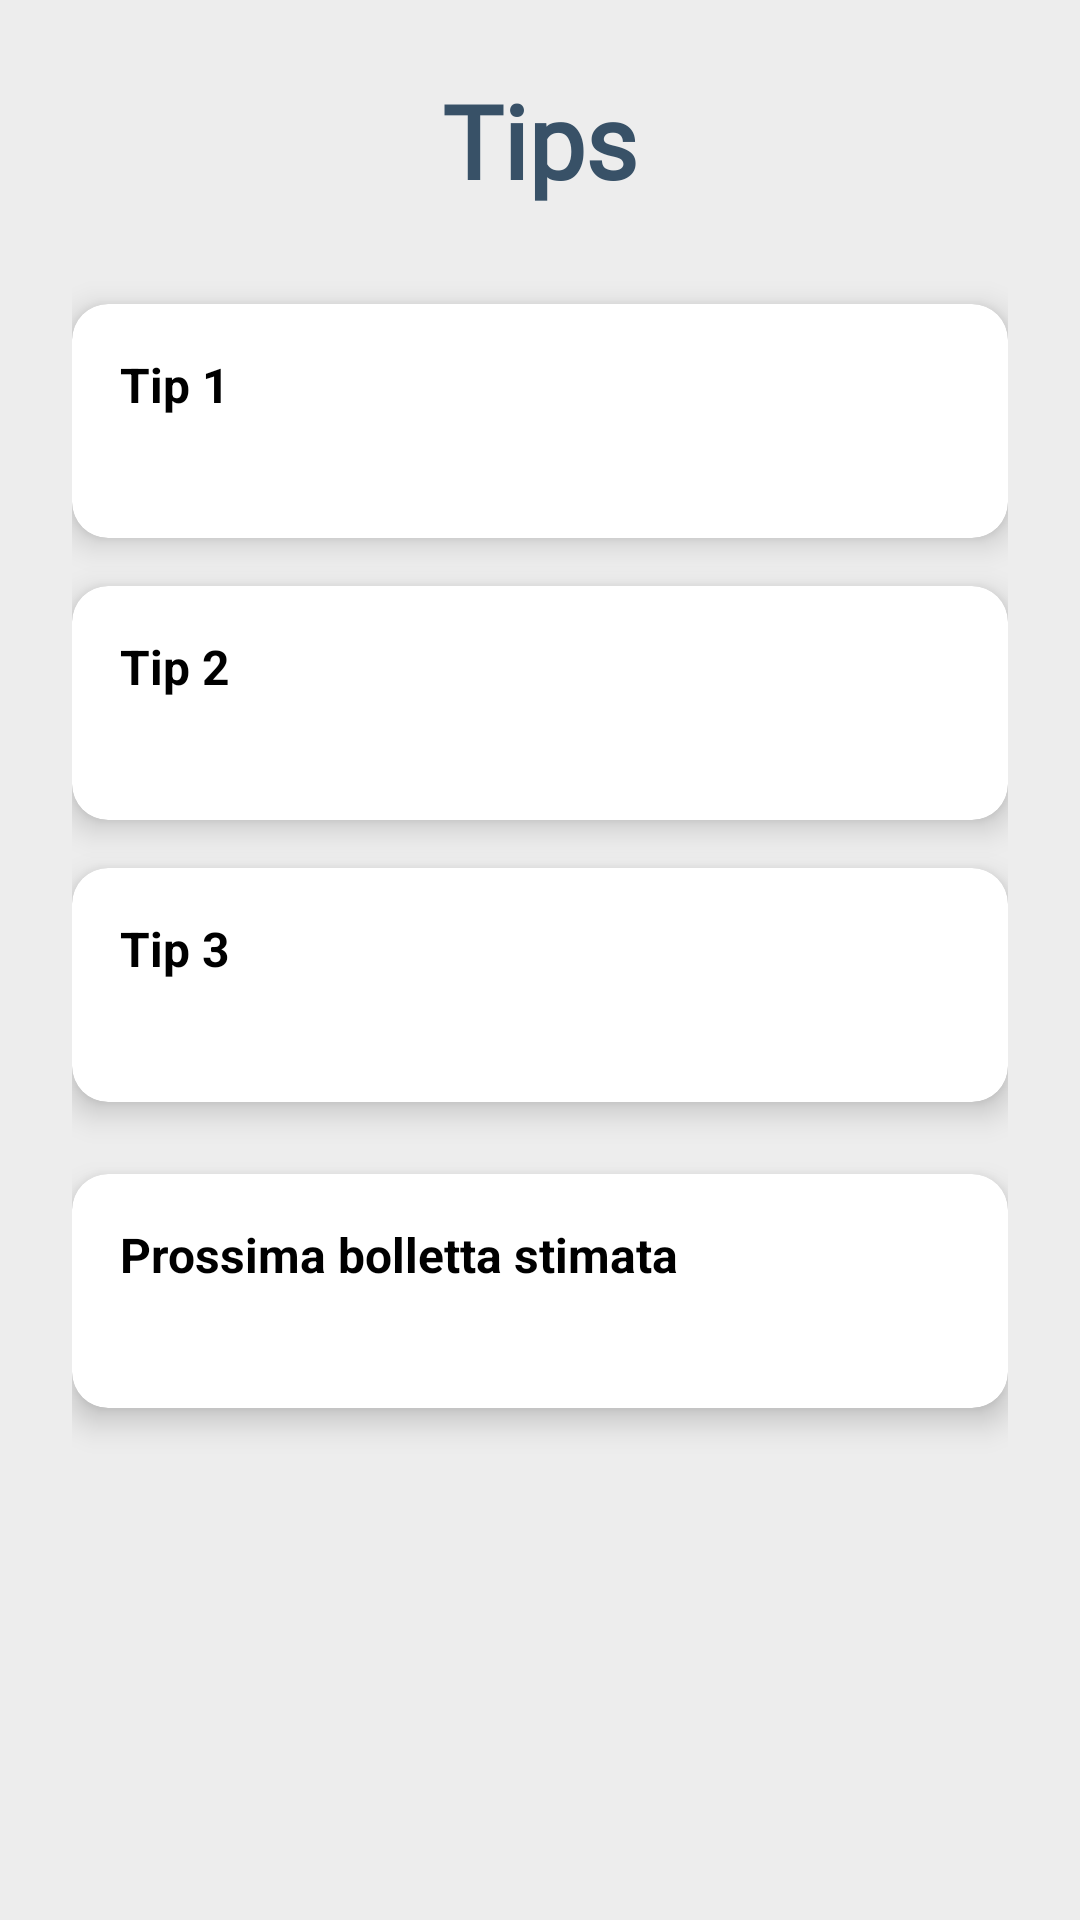

Write the Android layout XML for this screen, with the resource values it uses.
<!-- AndroidManifest.xml: application theme Theme.Optiwatt_AI -->
<!-- res/layout/activity_tips.xml -->
<?xml version="1.0" encoding="utf-8"?>
<androidx.constraintlayout.widget.ConstraintLayout xmlns:android="http://schemas.android.com/apk/res/android"
    xmlns:app="http://schemas.android.com/apk/res-auto"
    xmlns:tools="http://schemas.android.com/tools"
    android:id="@+id/main"
    android:layout_width="match_parent"
    android:layout_height="match_parent"
    android:background="#ededed"
    tools:context=".TipsActivity">

    <androidx.core.widget.NestedScrollView
        android:id="@+id/scrollContent"
        android:layout_width="0dp"
        android:layout_height="0dp"
        android:fillViewport="true"
        app:layout_constraintTop_toTopOf="parent"
        app:layout_constraintBottom_toBottomOf="parent"
        app:layout_constraintStart_toStartOf="parent"
        app:layout_constraintEnd_toEndOf="parent">

        <androidx.constraintlayout.widget.ConstraintLayout
            android:layout_width="match_parent"
            android:layout_height="wrap_content"
            android:padding="24dp"
            android:background="#ededed">

            <TextView
                android:id="@+id/textHome"
                android:layout_width="wrap_content"
                android:layout_height="wrap_content"
                android:text="Tips"
                android:textSize="34sp"
                app:layout_constraintTop_toTopOf="parent"
                app:layout_constraintStart_toStartOf="parent"
                app:layout_constraintEnd_toEndOf="parent"
                app:layout_constraintHorizontal_bias="0.5"
                style="@style/NunitoBoldText" />

            <ImageView
                android:id="@+id/menuButton"
                android:layout_width="48dp"
                android:layout_height="48dp"
                android:layout_marginStart="8dp"
                android:layout_marginTop="8dp"
                android:src="@drawable/menu"
                android:contentDescription="@string/menu_button_desc"
                android:clickable="true"
                android:focusable="true"
                app:layout_constraintTop_toTopOf="parent"
                app:layout_constraintStart_toStartOf="parent" />

            <androidx.cardview.widget.CardView
                android:id="@+id/cardTip1"
                android:layout_width="0dp"
                android:layout_height="wrap_content"
                android:layout_marginTop="32dp"
                app:layout_constraintTop_toBottomOf="@id/textHome"
                app:layout_constraintStart_toStartOf="parent"
                app:layout_constraintEnd_toEndOf="parent"
                app:cardElevation="6dp"
                app:cardCornerRadius="12dp"
                app:cardBackgroundColor="@android:color/white">

                <LinearLayout
                    android:layout_width="match_parent"
                    android:layout_height="wrap_content"
                    android:orientation="vertical"
                    android:padding="16dp">

                    <TextView
                        android:layout_width="wrap_content"
                        android:layout_height="wrap_content"
                        android:text="Tip 1"
                        android:textStyle="bold"
                        android:textSize="16sp"
                        android:textColor="#000000" />

                    <TextView
                        android:id="@+id/tip1Text"
                        android:layout_width="match_parent"
                        android:layout_height="wrap_content"
                        android:text=""
                        android:textSize="15sp"
                        android:layout_marginTop="4dp" />
                </LinearLayout>
            </androidx.cardview.widget.CardView>

            <androidx.cardview.widget.CardView
                android:id="@+id/cardTip2"
                android:layout_width="0dp"
                android:layout_height="wrap_content"
                android:layout_marginTop="16dp"
                app:layout_constraintTop_toBottomOf="@id/cardTip1"
                app:layout_constraintStart_toStartOf="parent"
                app:layout_constraintEnd_toEndOf="parent"
                app:cardElevation="6dp"
                app:cardCornerRadius="12dp"
                app:cardBackgroundColor="@android:color/white">

                <LinearLayout
                    android:layout_width="match_parent"
                    android:layout_height="wrap_content"
                    android:orientation="vertical"
                    android:padding="16dp">

                    <TextView
                        android:layout_width="wrap_content"
                        android:layout_height="wrap_content"
                        android:text="Tip 2"
                        android:textStyle="bold"
                        android:textSize="16sp"
                        android:textColor="#000000" />

                    <TextView
                        android:id="@+id/tip2Text"
                        android:layout_width="match_parent"
                        android:layout_height="wrap_content"
                        android:text=""
                        android:textSize="15sp"
                        android:layout_marginTop="4dp" />
                </LinearLayout>
            </androidx.cardview.widget.CardView>

            <androidx.cardview.widget.CardView
                android:id="@+id/cardTip3"
                android:layout_width="0dp"
                android:layout_height="wrap_content"
                android:layout_marginTop="16dp"
                app:layout_constraintTop_toBottomOf="@id/cardTip2"
                app:layout_constraintStart_toStartOf="parent"
                app:layout_constraintEnd_toEndOf="parent"
                app:cardElevation="6dp"
                app:cardCornerRadius="12dp"
                app:cardBackgroundColor="@android:color/white">

                <LinearLayout
                    android:layout_width="match_parent"
                    android:layout_height="wrap_content"
                    android:orientation="vertical"
                    android:padding="16dp">

                    <TextView
                        android:layout_width="wrap_content"
                        android:layout_height="wrap_content"
                        android:text="Tip 3"
                        android:textStyle="bold"
                        android:textSize="16sp"
                        android:textColor="#000000" />

                    <TextView
                        android:id="@+id/tip3Text"
                        android:layout_width="match_parent"
                        android:layout_height="wrap_content"
                        android:text=""
                        android:textSize="15sp"
                        android:layout_marginTop="4dp" />
                </LinearLayout>
            </androidx.cardview.widget.CardView>

            <androidx.cardview.widget.CardView
                android:id="@+id/cardPrevisione"
                android:layout_width="0dp"
                android:layout_height="wrap_content"
                android:layout_marginTop="24dp"
                android:layout_marginBottom="32dp"
                app:layout_constraintTop_toBottomOf="@id/cardTip3"
                app:layout_constraintStart_toStartOf="parent"
                app:layout_constraintEnd_toEndOf="parent"
                app:cardElevation="6dp"
                app:cardCornerRadius="12dp"
                app:cardBackgroundColor="@android:color/white">

                <LinearLayout
                    android:layout_width="match_parent"
                    android:layout_height="wrap_content"
                    android:orientation="vertical"
                    android:padding="16dp">

                    <TextView
                        android:layout_width="wrap_content"
                        android:layout_height="wrap_content"
                        android:text="Prossima bolletta stimata"
                        android:textStyle="bold"
                        android:textSize="16sp"
                        android:textColor="#000000" />

                    <TextView
                        android:id="@+id/previsioneText"
                        android:layout_width="match_parent"
                        android:layout_height="wrap_content"
                        android:text=""
                        android:textSize="15sp"
                        android:textColor="#444444"
                        android:layout_marginTop="4dp" />
                </LinearLayout>
            </androidx.cardview.widget.CardView>

        </androidx.constraintlayout.widget.ConstraintLayout>
    </androidx.core.widget.NestedScrollView>

    <ProgressBar
        android:id="@+id/loadingSpinner"
        style="?android:attr/progressBarStyleLarge"
        android:layout_width="wrap_content"
        android:layout_height="wrap_content"
        android:visibility="gone"
        app:layout_constraintTop_toTopOf="parent"
        app:layout_constraintBottom_toBottomOf="parent"
        app:layout_constraintStart_toStartOf="parent"
        app:layout_constraintEnd_toEndOf="parent" />

    <TextView
        android:id="@+id/loadingText"
        android:layout_width="wrap_content"
        android:layout_height="wrap_content"
        android:text="Caricamento consigli..."
        android:textSize="16sp"
        android:visibility="gone"
        app:layout_constraintTop_toBottomOf="@id/loadingSpinner"
        app:layout_constraintStart_toStartOf="parent"
        app:layout_constraintEnd_toEndOf="parent" />

</androidx.constraintlayout.widget.ConstraintLayout>
<!-- resources referenced by this layout -->
<resources>
  <string name="menu_button_desc">Menu</string>
  <style name="NunitoBoldText">
          <item name="android:fontFamily">@font/nunito_bold</item>
          <item name="android:textColor">#385167</item>
          <item name="android:textSize">18sp</item>
          <item name="android:textStyle">bold</item>
      </style>
  <style name="Theme.Optiwatt_AI" parent="Base.Theme.Optiwatt_AI" />
  <style name="Base.Theme.Optiwatt_AI" parent="Theme.Material3.DayNight.NoActionBar">
          <item name="popupMenuStyle" type="">@style/PopupMenu</item>
  
      </style>
  <style name="PopupMenu" parent="Widget.AppCompat.PopupMenu">
          <item name="android:popupBackground">@drawable/menu_sfondo</item>
          <item name="android:textAppearance">@style/NunitoBoldText</item>
      </style>
  <!-- drawable menu_sfondo (drawable) -->
  <?xml version="1.0" encoding="utf-8"?>
  <shape xmlns:android="http://schemas.android.com/apk/res/android" android:shape="rectangle">
      <solid android:color="#ededed" />
      <corners android:radius="50dp" />
  </shape>
</resources>
